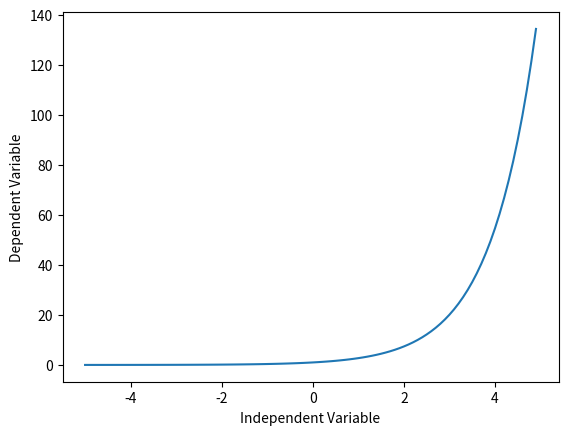

Generate this figure with matplotlib:
######## exponential ##########


import numpy as np
import matplotlib.pyplot as plt 


x = np.arange(-5, 5, 0.1)

y  = np.exp(x)

plt.plot(x, y)
plt.xlabel("Independent Variable")
plt.ylabel("Dependent Variable")
plt.show()